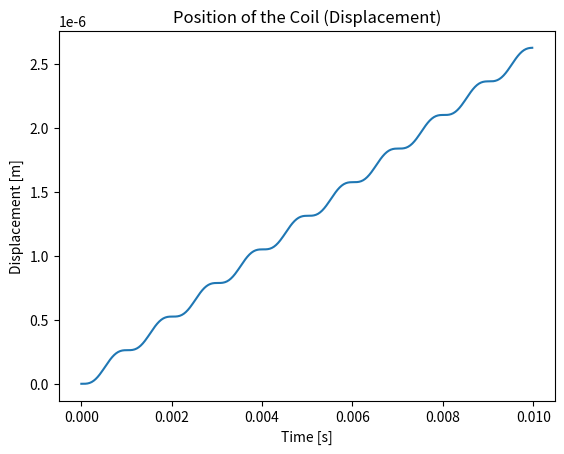

Here is the Python script that generated this plot:
import matplotlib.pyplot as plt
import numpy as np


# 1. Method to generate acoustic wave (sine wave)
def generate_acoustic_wave(frequency, duration, sampling_rate):
    """
    Generate an acoustic wave (sine wave) with a given frequency, duration, and sampling rate.

    Args:
    - frequency (Hz)
    - duration (s)
    - sampling_rate (Hz)

    Returns:
    - time array
    - acoustic wave (sine wave)
    """
    t = np.linspace(0, duration, int(sampling_rate * duration), endpoint=False)
    acoustic_wave = np.sin(2 * np.pi * frequency * t)
    return t, acoustic_wave


# 2. Method to convert acoustic wave to electric current for the voice coil
def convert_to_electric_current(acoustic_wave, gain_factor):
    """
    Convert the acoustic wave amplitude to electric current for the voice coil.

    Args:
    - acoustic_wave: The acoustic wave signal.
    - gain_factor: Proportionality constant to convert to current.

    Returns:
    - Electric current waveform
    """
    return gain_factor * acoustic_wave


# 3. Method to calculate the force on the coil based on the electric current
def calculate_force_on_coil(current_in_coil, Bl):
    """
    Calculate the force acting on the coil due to the magnetic field.

    Args:
    - current_in_coil: Electric current running through the voice coil.
    - Bl: Force factor of the voice coil (N/A).

    Returns:
    - Force on the coil (N)
    """
    return Bl * current_in_coil


# 4. Method to simulate the movement of the coil (displacement over time)
def simulate_coil_motion(force_on_coil, mass_of_coil, t):
    """
    Simulate the movement of the voice coil (displacement) over time using Newton's second law.

    Args:
    - force_on_coil: The force on the coil at each time step.
    - mass_of_coil: Mass of the voice coil (kg).
    - t: Time array.

    Returns:
    - Position (displacement) of the coil over time
    """
    # Initialize arrays for velocity and position
    velocity = np.zeros_like(t)
    position = np.zeros_like(t)

    # Time step for numerical integration (Euler method)
    dt = t[1] - t[0]

    # Numerical integration (Euler method) for velocity and position
    for i in range(1, len(t)):
        # Compute acceleration (F = m * a -> a = F / m)
        acceleration = force_on_coil[i - 1] / mass_of_coil

        # Update velocity and position
        velocity[i] = velocity[i - 1] + acceleration * dt
        position[i] = position[i - 1] + velocity[i - 1] * dt

    return position


# 5. Main method to run the full simulation
def run_simulation(frequency, duration, sampling_rate, gain_factor, Bl, mass_of_coil):
    """
    Run the full simulation pipeline for the loudspeaker model.

    Args:
    - frequency: Frequency of the acoustic wave in Hz.
    - duration: Duration of the simulation in seconds.
    - sampling_rate: Sampling rate in Hz.
    - gain_factor: Proportionality constant for converting acoustic wave to current.
    - Bl: Force factor of the voice coil (N/A).
    - mass_of_coil: Mass of the voice coil (kg).

    Returns:
    - Time array, displacement of the coil (position).
    """
    # Generate acoustic wave
    t, acoustic_wave = generate_acoustic_wave(frequency, duration, sampling_rate)

    # Convert acoustic wave to electric current for the voice coil
    current_in_coil = convert_to_electric_current(acoustic_wave, gain_factor)

    # Calculate the force on the coil
    force_on_coil = calculate_force_on_coil(current_in_coil, Bl)

    # Simulate the coil motion (displacement over time)
    position = simulate_coil_motion(force_on_coil, mass_of_coil, t)

    return t, position


# 6. Visualization method (optional)
def plot_simulation(t, position):
    """
    Plot the displacement of the voice coil over time.

    Args:
    - t: Time array.
    - position: Displacement of the coil over time.
    """
    plt.plot(t, position)
    plt.title("Position of the Coil (Displacement)")
    plt.xlabel("Time [s]")
    plt.ylabel("Displacement [m]")
    plt.show()


# Main execution: running the simulation
if __name__ == "__main__":
    # Parameters for the simulation
    frequency = 1000  # Frequency in Hz (1kHz)
    duration = 0.01  # Duration in seconds
    sampling_rate = 44100  # Sampling rate in Hz
    gain_factor = 0.01  # Gain factor for converting acoustic wave to current
    Bl = 8.26  # Force factor in N/A
    mass_of_coil = 0.05  # Mass of the voice coil in kg

    # Run the simulation
    t, position = run_simulation(
        frequency, duration, sampling_rate, gain_factor, Bl, mass_of_coil
    )

    # Plot the results
    plot_simulation(t, position)
